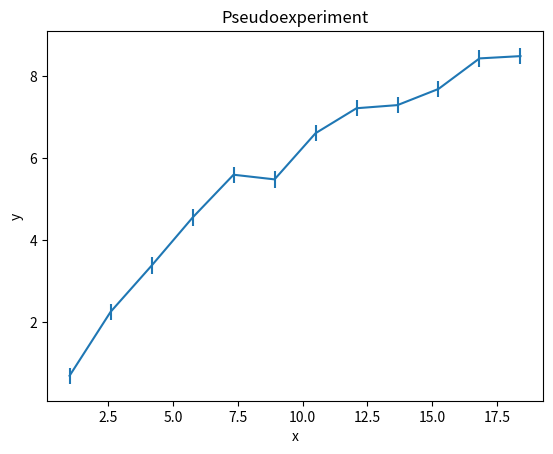

This figure's Python source:
import numpy as np
from numpy.linalg import inv
from matplotlib import pyplot as plt
from matplotlib.backends.backend_pdf import PdfPages

xmin = 1.0
xmax = 20.0
npoints = 12
sigma = 0.2
lx = np.zeros(npoints)
ly = np.zeros(npoints)
ley = np.zeros(npoints)
pars = [0.5, 1.3, 0.5]

from math import log


def f(x, par):
    return par[0] + par[1] * log(x) + par[2] * log(x) * log(x)


from random import gauss


def getX(x):  # x = array-like
    step = (xmax - xmin) / npoints
    for i in range(npoints):
        x[i] = xmin + i * step


def getY(x, y, ey):  # x,y,ey = array-like
    for i in range(npoints):
        y[i] = f(x[i], pars) + gauss(0, sigma)
        ey[i] = sigma


# get a random sampling of the (x,y) data points, rerun to generate different data sets for the plot below
getX(lx)
getY(lx, ly, ley)

fig, ax = plt.subplots()
ax.errorbar(lx, ly, yerr=ley)
ax.set_title("Pseudoexperiment")
ax.set_xlabel("x")
ax.set_ylabel("y")
fig.show()

# *** modify and add your code here ***
nexperiments = 10000
a_param = np.zeros(nexperiments)
b_param = np.zeros(nexperiments)
c_param = np.zeros(nexperiments)
chi2 = np.zeros(nexperiments)
chi2_red = np.zeros(nexperiments)

logx = np.log(lx)
A = np.vstack((np.ones_like(logx), logx, logx ** 2)).T
W = np.diag(1.0 / (ley ** 2))
dof = len(lx) - 3

# perform many least squares fits on different pseudo experiments here
for n in range(nexperiments):
    getY(lx, ly, ley)
    cov = inv(A.T @ W @ A)
    params = cov @ (A.T @ W @ ly)
    a_param[n], b_param[n], c_param[n] = params
    y_fit = A @ params
    chi2[n] = np.sum(((ly - y_fit) / ley) ** 2)
    chi2_red[n] = chi2[n] / dof

print("Mean fitted parameters:")
print(f"a = {np.mean(a_param):.4f} ± {np.std(a_param):.4f}")
print(f"b = {np.mean(b_param):.4f} ± {np.std(b_param):.4f}")
print(f"c = {np.mean(c_param):.4f} ± {np.std(c_param):.4f}")
print(f"Mean reduced chi^2 = {np.mean(chi2_red):.3f}")
print(f"Mean  chi^2 = {np.mean(chi2):.3f}")
# fill histograms w/ required data

with PdfPages("LSQFit.pdf") as pdf:
    fig, axs = plt.subplots(2, 2, figsize=(10, 8))
    plt.tight_layout(pad=3.0)
    axs[0, 0].hist(a_param, bins=40, edgecolor='k', color='skyblue')
    axs[0, 0].set_title('Parameter a distribution')
    axs[0, 0].set_xlabel('a')
    axs[0, 0].set_ylabel('Frequency')

    axs[0, 1].hist(b_param, bins=40, edgecolor='k', color='salmon')
    axs[0, 1].set_title('Parameter b distribution')
    axs[0, 1].set_xlabel('b')
    axs[0, 1].set_ylabel('Frequency')

    axs[1, 0].hist(c_param, bins=40, edgecolor='k', color='lightgreen')
    axs[1, 0].set_title('Parameter c distribution')
    axs[1, 0].set_xlabel('c')
    axs[1, 0].set_ylabel('Frequency')

    axs[1, 1].hist(chi2, bins=40, edgecolor='k', color='violet')
    axs[1, 1].set_title('Chi^2 distribution')
    axs[1, 1].set_xlabel('Chi^2')
    axs[1, 1].set_ylabel('Frequency')
    pdf.savefig(fig)
    plt.close(fig)

    fig2, axs2 = plt.subplots(2, 2, figsize=(10, 8))
    plt.tight_layout(pad=3.0)
    h1 = axs2[0, 0].hist2d(a_param, b_param, bins=40, cmap='plasma')
    axs2[0, 0].set_xlabel('a')
    axs2[0, 0].set_ylabel('b')
    axs2[0, 0].set_title('Parameter b vs a')
    fig2.colorbar(h1[3], ax=axs2[0, 0], label='Counts')
    h2 = axs2[0, 1].hist2d(a_param, c_param, bins=40, cmap='plasma')
    axs2[0, 1].set_xlabel('a')
    axs2[0, 1].set_ylabel('c')
    axs2[0, 1].set_title('Parameter c vs a')
    fig2.colorbar(h2[3], ax=axs2[0, 1], label='Counts')
    h3 = axs2[1, 0].hist2d(b_param, c_param, bins=40, cmap='plasma')
    axs2[1, 0].set_xlabel('b')
    axs2[1, 0].set_ylabel('c')
    axs2[1, 0].set_title('Parameter c vs b')
    fig2.colorbar(h3[3], ax=axs2[1, 0], label='Counts')
    axs2[1, 1].hist(chi2_red, bins=40, color='orange', edgecolor='k')
    axs2[1, 1].set_title('Reduced Chi^2 Distribution')
    pdf.savefig(fig2)
    plt.close(fig2)

    fig3 = plt.figure(figsize=(8.5, 11))
    text = f"""Discussion and Observations

    1. The parameters fluctuate around the true value due to the random noise but as we add more points(nexperiments)  the fluctuation becomes smaller. Additionally, as uncertainty increases then the fluctuation increases as well.

    2. We expect a Chi^2 to be the same as dof and the reduced Chi^2 to be around 1. From the calculations we can see that the mean does in fact come close to dof and the reduced Chi^2 to 1. We can also see that as more data points are added and uncertainties reduced then the stdev decreases. Having a Chi^2 reduced to 1 signifies that the fit is good and the uncertainties are accurate. 
"""
    plt.text(0.01, 0.99, text, va='top', fontsize=11, wrap=True, linespacing=1.5)
    plt.axis('off')
    pdf.savefig(fig3)
    plt.close(fig3)

input("hit Enter to exit")
